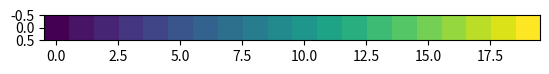

Reproduce this figure in Python.
import matplotlib.pyplot as plt
import numpy as np

image = np.array([i*0.2 for i in range(-10, 10)])
print(image.shape)
plt.imshow(image.reshape(1, 20))
plt.show()